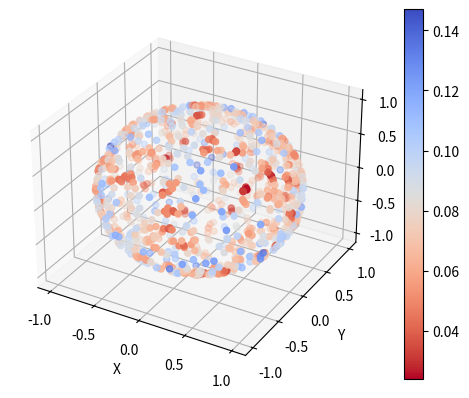

The matplotlib source for this figure:
'''
Version 2 - Heatmap of the points on the surface of a unit sphere based on point density 
'''

import numpy as np
import matplotlib.pyplot as plt
from mpl_toolkits.mplot3d import Axes3D
from scipy.spatial import KDTree

def sphere_point_picking_uv(n):
    u = np.random.rand(n)
    v = np.random.rand(n)
    theta = 2 * np.pi * u
    phi = np.arccos(2 * v - 1)
    x = np.sin(phi) * np.cos(theta)
    y = np.sin(phi) * np.sin(theta)
    z = np.cos(phi)
    return np.stack((x, y, z), axis=1)

def sphere_point_picking_marsaglia(n):
    points = []
    while len(points) < n:
        x1, x2 = np.random.uniform(-1, 1, size=2)
        if x1**2 + x2**2 < 1:
            x = 2 * x1 * np.sqrt(1 - x1**2 - x2**2)
            y = 2 * x2 * np.sqrt(1 - x1**2 - x2**2)
            z = 1 - 2 * (x1**2 + x2**2)
            points.append([x, y, z])
    return np.array(points)

def sphere_point_picking_cook(n):
    points = []
    while len(points) < n:
        x0, x1, x2, x3 = np.random.uniform(-1, 1, size=4)
        if x0**2 + x1**2 + x2**2 + x3**2 < 1:
            norm = np.sqrt(x0**2 + x1**2 + x2**2 + x3**2)
            x = (2 * (x1*x3 + x0*x2)) / norm
            y = (2 * (x2*x3 - x0*x1)) / norm
            z = (x0**2 + x3**2 - x1**2 - x2**2) / norm
            points.append([x, y, z])
    return np.array(points)

def sphere_point_picking_gaussian(n):
    x = np.random.normal(size=n)
    y = np.random.normal(size=n)
    z = np.random.normal(size=n)
    norm = np.sqrt(x**2 + y**2 + z**2)
    x /= norm
    y /= norm
    z /= norm
    return np.stack((x, y, z), axis=1)




def heatmap(points, k=5):
    kdtree = KDTree(points)
    distances, _ = kdtree.query(points, k=k)
    mean_distances = np.mean(distances, axis=1)
    return mean_distances


def visualize(points, heatmap_values):
    fig = plt.figure()
    ax = fig.add_subplot(111, projection='3d')
    sc = ax.scatter(points[:, 0], points[:, 1], points[:, 2], c=heatmap_values, cmap='coolwarm_r')
    plt.colorbar(sc)
    ax.set_xlabel('X')
    ax.set_ylabel('Y')
    ax.set_zlabel('Z')
    plt.show()


def main():
    n_points = 1000
    points = sphere_point_picking_marsaglia(n_points)  # Change this line to use other methods
    heatmap_values = heatmap(points)
    visualize(points, heatmap_values)


if __name__ == "__main__":
    main()

